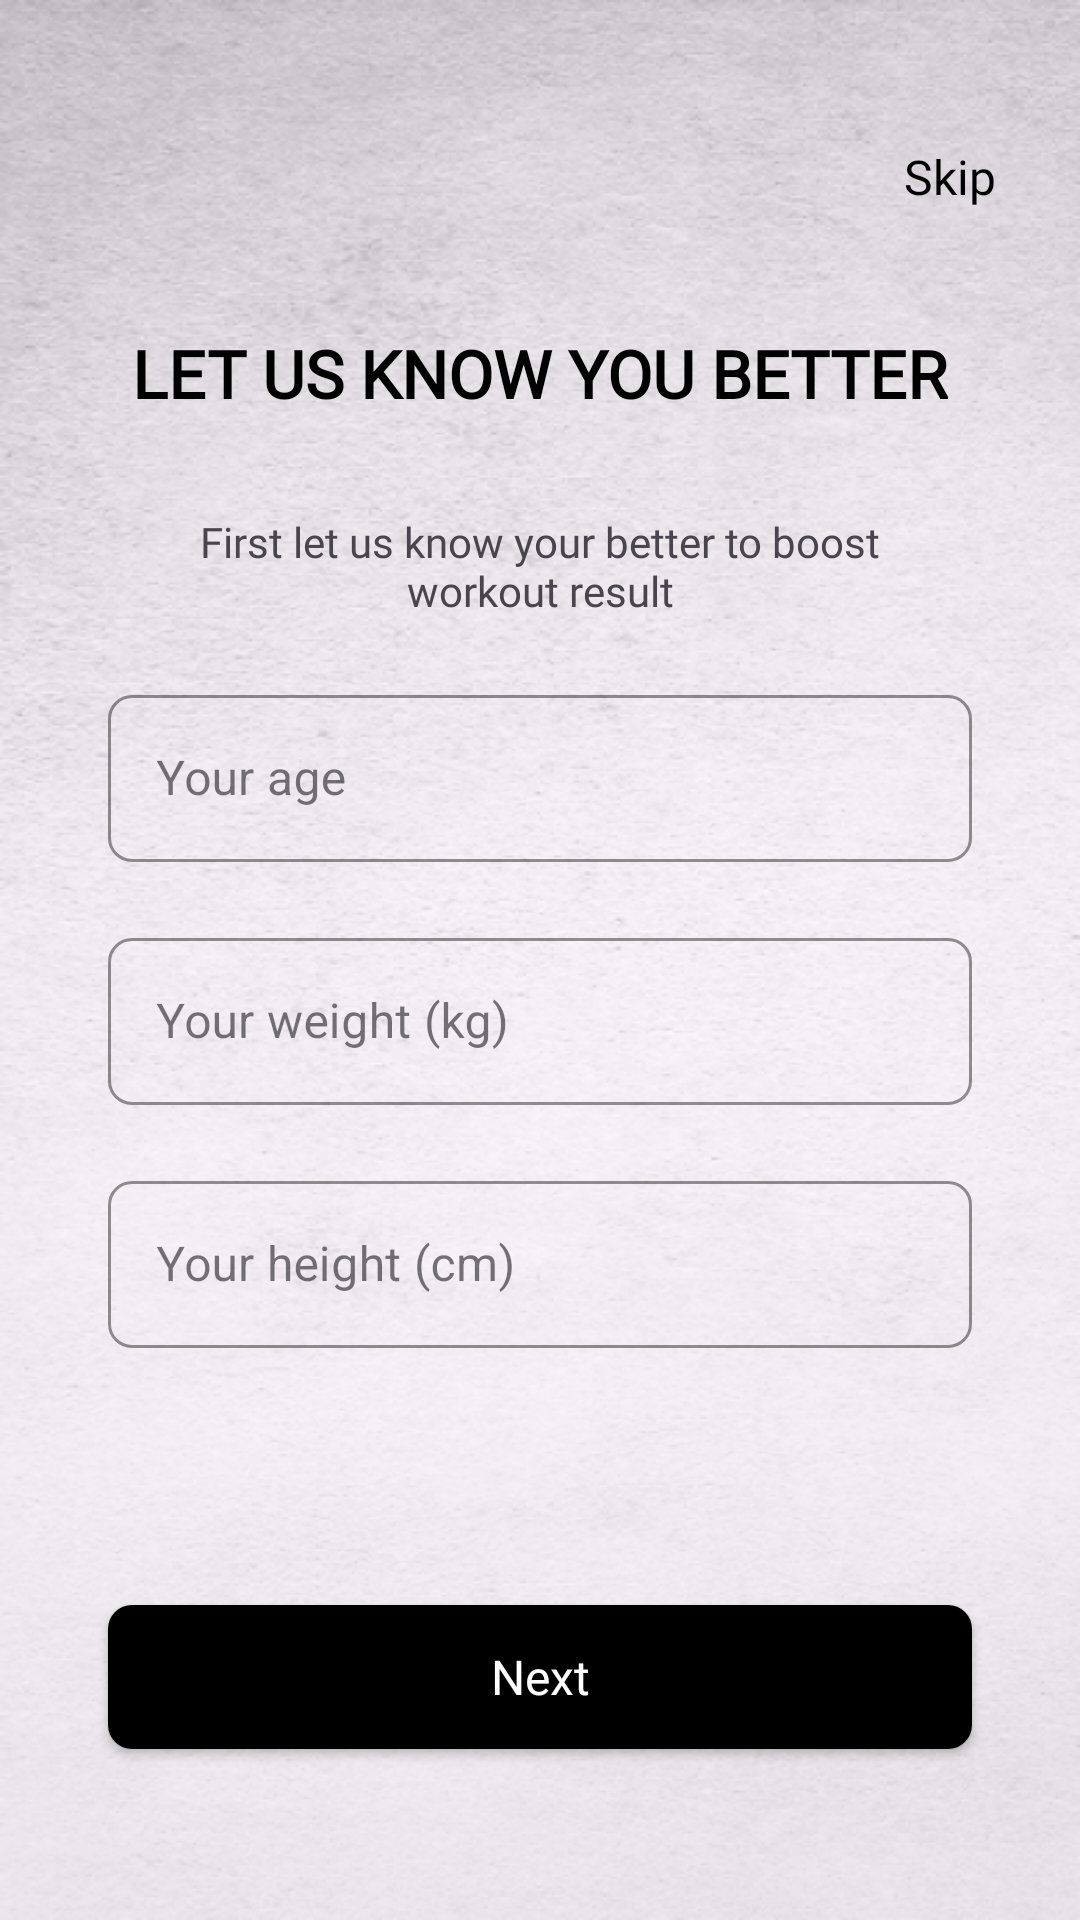

Here is an Android app screen rendered from its layout file. Give the layout XML and the strings, colors and styles it references.
<!-- AndroidManifest.xml: application theme Theme.EWorkout -->
<!-- res/layout/fragment_b_m_i_evaluation.xml -->
<?xml version="1.0" encoding="utf-8"?>
<layout xmlns:tools="http://schemas.android.com/tools"
    xmlns:android="http://schemas.android.com/apk/res/android"
    xmlns:app="http://schemas.android.com/apk/res-auto">
    <data>
        <variable
            name="viewModel"
            type="com.seuit.eworkout.authentication.bmi.viewmodel.BMIViewModel"/>
    </data>

    <androidx.constraintlayout.widget.ConstraintLayout
        android:layout_width="match_parent"
        android:layout_height="match_parent"
        android:background="@drawable/app_bg"
        tools:context=".authentication.bmi.view.BMIEvaluation">

        <TextView
            android:id="@+id/textView_skip"
            style="@style/TextView3"
            android:text="Skip"
            android:layout_marginTop="48dp"
            android:layout_marginEnd="28dp"
            app:layout_constraintEnd_toEndOf="parent"
            app:layout_constraintTop_toTopOf="parent" />

        <TextView
            android:id="@+id/textView_let_us_know_you_better"
            style="@style/TextView12"
            android:layout_marginTop="40dp"
            android:text="LET US KNOW YOU BETTER"
            app:layout_constraintEnd_toEndOf="parent"
            app:layout_constraintStart_toStartOf="parent"
            app:layout_constraintTop_toBottomOf="@+id/textView_skip" />

        <TextView
            android:id="@+id/textView_description"
            style="@style/TextView2"
            android:layout_width="0dp"
            android:textAlignment="center"
            android:layout_marginTop="32dp"
            android:text="First let us know your better to boost workout result"
            app:layout_constraintEnd_toEndOf="@+id/textView_let_us_know_you_better"
            app:layout_constraintStart_toStartOf="@+id/textView_let_us_know_you_better"
            app:layout_constraintTop_toBottomOf="@+id/textView_let_us_know_you_better" />

        <com.google.android.material.textfield.TextInputLayout
            android:id="@+id/editText_age"
            style="@style/EditText1"
            android:theme="@style/ThemeEditText1"
            android:layout_marginTop="20dp"
            app:layout_constraintEnd_toEndOf="parent"
            app:layout_constraintStart_toStartOf="parent"
            app:layout_constraintTop_toBottomOf="@+id/textView_description">

            <com.google.android.material.textfield.TextInputEditText
                android:id="@+id/age"
                android:layout_width="match_parent"
                android:layout_height="wrap_content"
                android:inputType="number"
                android:afterTextChanged="@{() -> viewModel.validateAge()}"
                android:hint="Your age"
                app:textByNumber="@={viewModel.mainModel.age}" />
        </com.google.android.material.textfield.TextInputLayout>

        <com.google.android.material.textfield.TextInputLayout
            android:id="@+id/editText_weight"
            style="@style/EditText1"
            android:theme="@style/ThemeEditText1"
            android:layout_marginTop="20dp"
            app:layout_constraintEnd_toEndOf="parent"
            app:layout_constraintStart_toStartOf="parent"
            app:layout_constraintTop_toBottomOf="@+id/editText_age">

            <com.google.android.material.textfield.TextInputEditText
                android:id="@+id/weight"
                android:layout_width="match_parent"
                android:layout_height="wrap_content"
                android:inputType="numberDecimal"
                android:afterTextChanged="@{() -> viewModel.validateWeight()}"
                android:hint="Your weight (kg)"
                app:textByNumber="@={viewModel.mainModel.weight}" />
        </com.google.android.material.textfield.TextInputLayout>

        <com.google.android.material.textfield.TextInputLayout
            android:id="@+id/editText_height"
            style="@style/EditText1"
            android:layout_marginTop="20dp"
            android:theme="@style/ThemeEditText1"
            app:layout_constraintEnd_toEndOf="parent"
            app:layout_constraintStart_toStartOf="parent"
            app:layout_constraintTop_toBottomOf="@+id/editText_weight">

            <com.google.android.material.textfield.TextInputEditText
                android:id="@+id/height"
                android:layout_width="match_parent"
                android:layout_height="wrap_content"
                android:inputType="numberDecimal"
                android:afterTextChanged="@{() -> viewModel.validateHeight()}"
                android:hint="Your height (cm)"
                app:textByNumber="@={viewModel.mainModel.height}" />
        </com.google.android.material.textfield.TextInputLayout>

        <androidx.appcompat.widget.AppCompatButton
            android:id="@+id/btnNext"
            style="@style/Button1"
            android:background="@drawable/button1"
            android:text="@string/next"
            app:layout_constraintVertical_bias=".6"
            app:layout_constraintBottom_toBottomOf="parent"
            app:layout_constraintEnd_toEndOf="parent"
            app:layout_constraintStart_toStartOf="parent"
            app:layout_constraintTop_toBottomOf="@+id/editText_height" />

    </androidx.constraintlayout.widget.ConstraintLayout>
</layout>
<!-- resources referenced by this layout -->
<resources>
  <!-- drawable button1 (drawable) -->
  <?xml version="1.0" encoding="utf-8"?>
  <selector xmlns:android="http://schemas.android.com/apk/res/android">
      <item android:state_enabled="true"
          android:drawable="@drawable/button1_enable"/>
  
      <item android:state_pressed="true"
          android:drawable="@drawable/button1_pressed"/>
  </selector>
  <string name="next">Next</string>
  <style name="Button1">
          <item name="android:layout_width">288dp</item>
          <item name="android:layout_height">48dp</item>
          <item name="android:textColor">@color/white</item>
          <item name="android:textSize">16sp</item>
          <item name="android:fontFamily">@font/montserrat</item>
          <item name="android:textAllCaps">false</item>
      </style>
  <style name="EditText1" parent="Widget.MaterialComponents.TextInputLayout.OutlinedBox">
          <item name="android:layout_width">288dp</item>
          <item name="android:layout_height">wrap_content</item>
          <item name="boxCornerRadiusTopStart">8dp</item>
          <item name="boxCornerRadiusBottomStart">8dp</item>
          <item name="boxCornerRadiusTopEnd">8dp</item>
          <item name="boxCornerRadiusBottomEnd">8dp</item>
          <item name="boxStrokeColor">@color/edit_text_1_stroke_color</item>
          <item name="boxStrokeWidth">1dp</item>
      </style>
  <style name="TextView12">
          <item name="android:layout_width">wrap_content</item>
          <item name="android:layout_height">wrap_content</item>
          <item name="android:fontFamily">@font/montserrat_bold</item>
          <item name="android:textColor">@color/black</item>
          <item name="android:textSize">22sp</item>
          <item name="android:textStyle">bold</item>
      </style>
  <style name="TextView2">
          <item name="android:layout_width">wrap_content</item>
          <item name="android:layout_height">wrap_content</item>
          <item name="android:fontFamily">@font/montserrat</item>
          <item name="android:textSize">14sp</item>
      </style>
  <style name="TextView3">
          <item name="android:layout_width">wrap_content</item>
          <item name="android:layout_height">wrap_content</item>
          <item name="android:fontFamily">@font/montserrat_medium</item>
          <item name="android:textColor">@color/black</item>
          <item name="android:textSize">16sp</item>
      </style>
  <style name="ThemeEditText1" parent="">
          <item name="colorPrimary">@color/edit_text_1_stroke_color</item>
      </style>
  <style name="Theme.EWorkout" parent="Theme.Material3.Light.NoActionBar">
          
          <item name="colorPrimary">@null</item>
          <item name="colorPrimaryVariant">@color/purple_700</item>
          <item name="colorOnPrimary">@color/white</item>
          
          <item name="colorSecondary">@color/teal_200</item>
          <item name="colorSecondaryVariant">@color/teal_700</item>
          <item name="colorOnSecondary">@color/black</item>
          
          <item name="android:statusBarColor">?attr/colorPrimaryVariant</item>
          
          <item name="android:windowTranslucentStatus">true</item>
          <item name="android:windowTranslucentNavigation">true</item>
  
      </style>
  <!-- drawable button1_enable (drawable) -->
  <?xml version="1.0" encoding="utf-8"?>
  <shape xmlns:android="http://schemas.android.com/apk/res/android">
      <corners android:radius="8dp"/>
  
      <solid android:color="@color/black"/>
  </shape>
  <!-- drawable button1_pressed (drawable) -->
  <?xml version="1.0" encoding="utf-8"?>
  <shape xmlns:android="http://schemas.android.com/apk/res/android">
      <corners android:radius="8dp"/>
  
      <solid android:color="@color/button1_pressed"/>
  </shape>
  <color name="white">#FFFFFFFF</color>
  <color name="edit_text_1_stroke_color">#171414</color>
  <color name="black">#FF000000</color>
  <color name="purple_700">#FF3700B3</color>
  <color name="teal_200">#FF03DAC5</color>
  <color name="teal_700">#FF018786</color>
  <color name="button1_pressed">#2E2E2E</color>
</resources>
